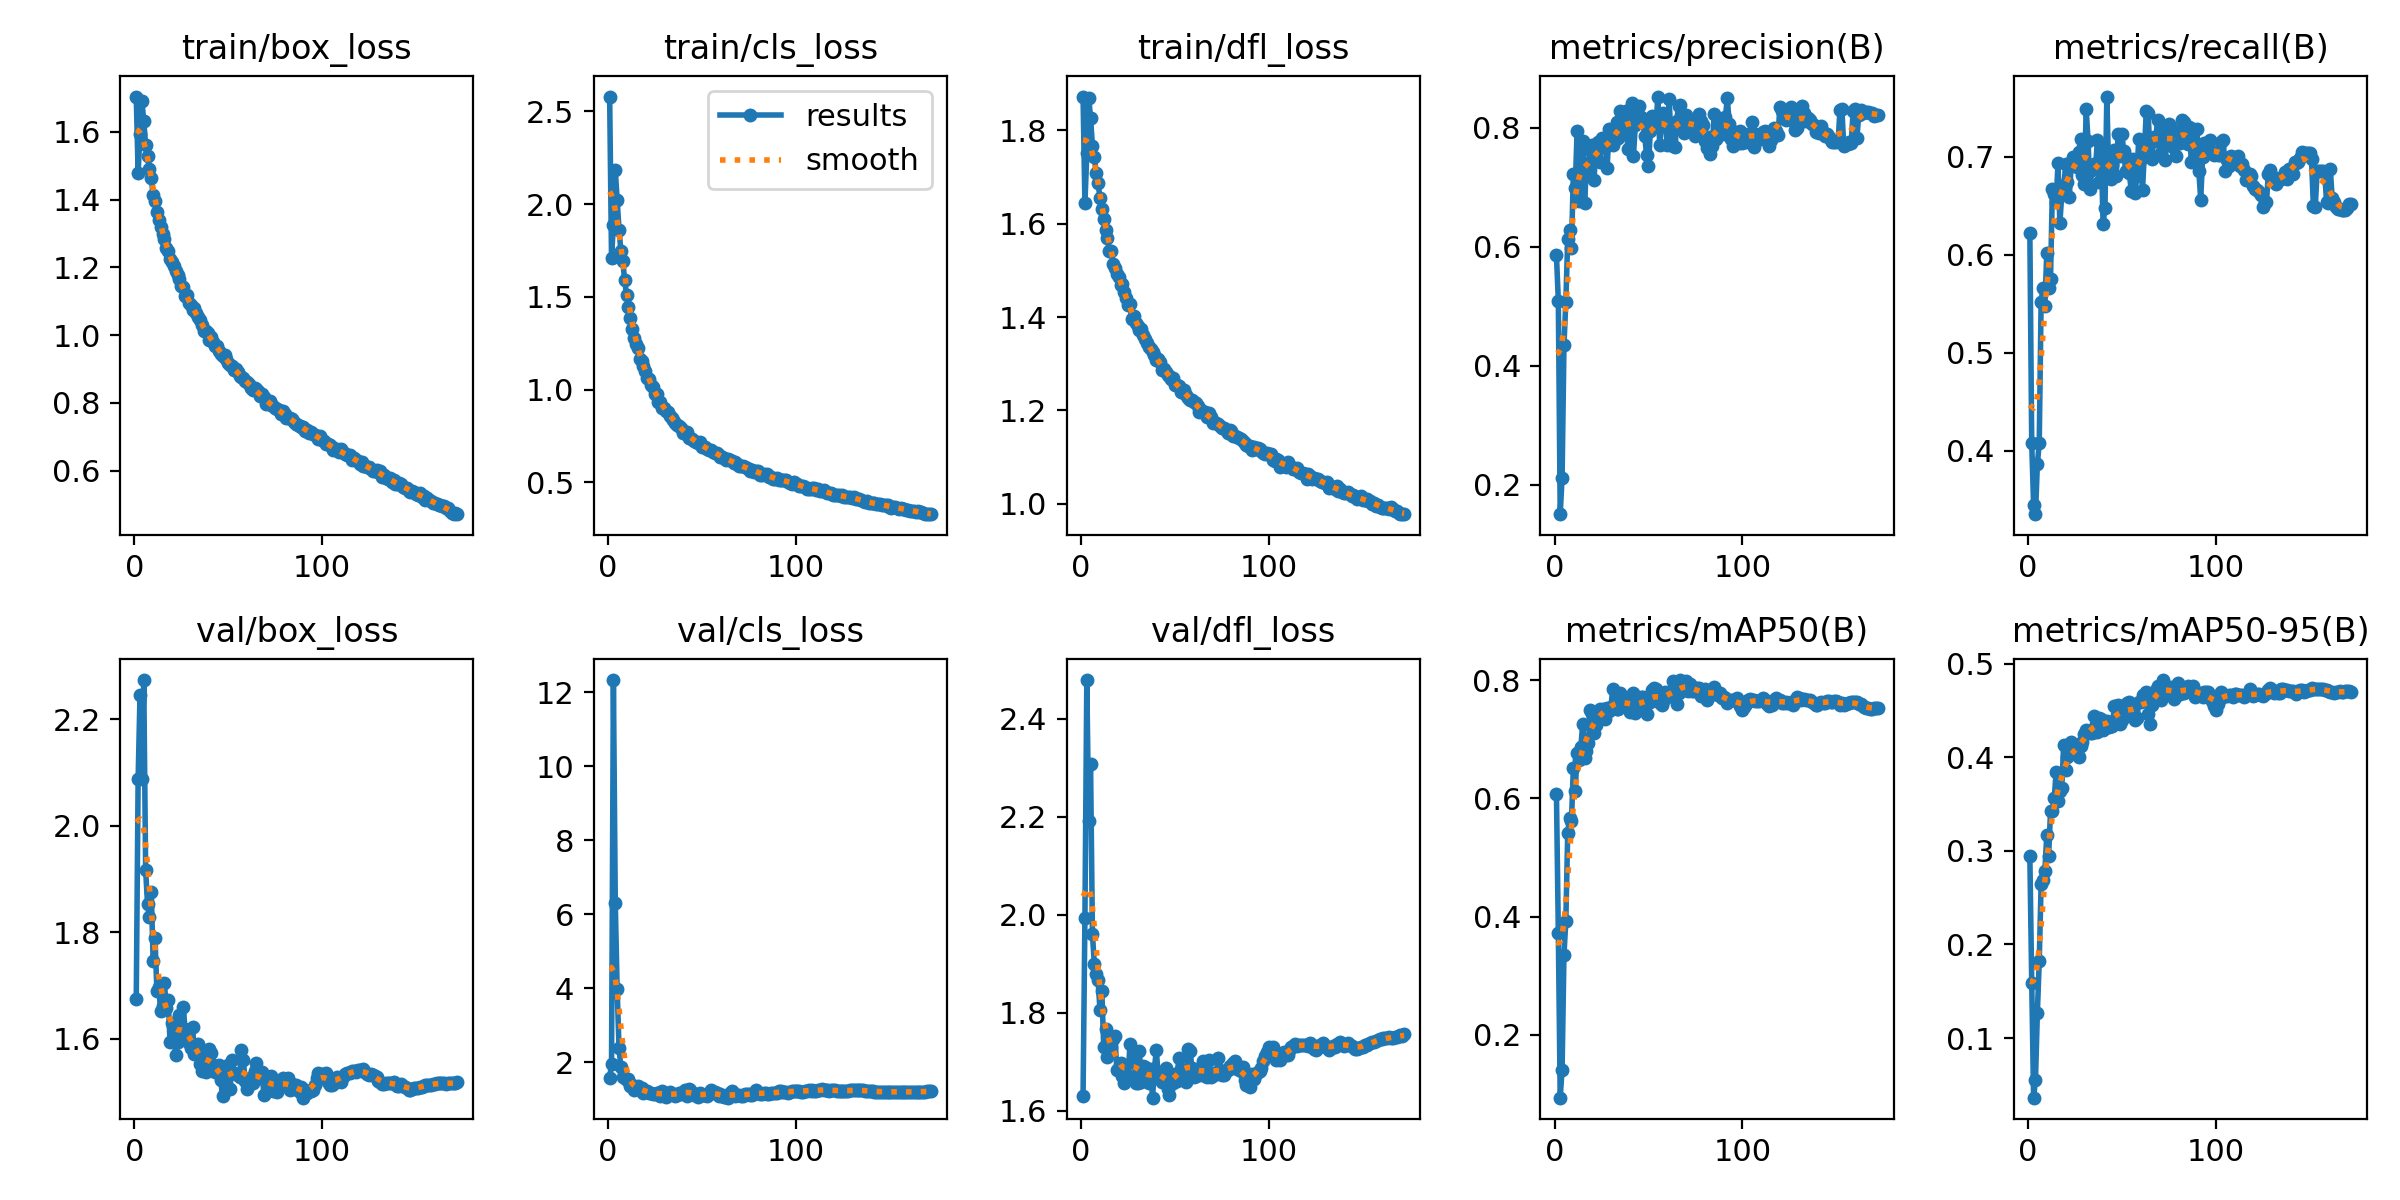

Source data for this figure (header and first rows):
epoch, time, train/box_loss, train/cls_loss, train/dfl_loss, metrics/precision(B), metrics/recall(B), metrics/mAP50(B), metrics/mAP50-95(B), val/box_loss, val/cls_loss, val/dfl_loss, lr/pg0, lr/pg1, lr/pg2
1, 67.99, 1.704, 2.58, 1.873, 0.5856, 0.6222, 0.6071, 0.2941, 1.675, 1.566, 1.63, 0.003304, 0.003304, 0.003304
2, 125.1, 1.478, 1.71, 1.644, 0.5091, 0.4076, 0.372, 0.1591, 2.087, 1.96, 1.994, 0.006605, 0.006605, 0.006605
3, 181.6, 1.594, 1.889, 1.751, 0.1508, 0.3446, 0.09318, 0.0364, 2.247, 12.33, 2.479, 0.009872, 0.009872, 0.009872
4, 238.1, 1.691, 2.183, 1.871, 0.2124, 0.3351, 0.1409, 0.05555, 2.089, 6.301, 2.192, 0.009851, 0.009851, 0.009851
5, 294.7, 1.633, 2.022, 1.827, 0.4345, 0.3859, 0.3355, 0.1271, 2.274, 3.965, 2.307, 0.009802, 0.009802, 0.009802
6, 351.2, 1.56, 1.86, 1.766, 0.5074, 0.4081, 0.3922, 0.1821, 1.917, 2.37, 1.96, 0.009753, 0.009753, 0.009753
7, 407.8, 1.529, 1.748, 1.744, 0.6122, 0.5518, 0.541, 0.2642, 1.853, 1.864, 1.9, 0.009703, 0.009703, 0.009703
8, 464.3, 1.49, 1.691, 1.709, 0.6282, 0.5664, 0.5665, 0.2693, 1.828, 1.585, 1.879, 0.009654, 0.009654, 0.009654
9, 520.8, 1.463, 1.589, 1.688, 0.5984, 0.5472, 0.5621, 0.2788, 1.875, 1.573, 1.867, 0.009604, 0.009604, 0.009604
10, 577.4, 1.413, 1.51, 1.655, 0.7214, 0.6013, 0.652, 0.3165, 1.746, 1.51, 1.806, 0.009555, 0.009555, 0.009555
11, 634.3, 1.395, 1.447, 1.632, 0.6987, 0.5662, 0.6118, 0.2948, 1.788, 1.539, 1.845, 0.009505, 0.009505, 0.009505
12, 690.9, 1.363, 1.386, 1.61, 0.7942, 0.5753, 0.6773, 0.3421, 1.689, 1.358, 1.731, 0.009456, 0.009456, 0.009456
13, 747.7, 1.34, 1.329, 1.587, 0.6775, 0.6671, 0.6644, 0.3424, 1.697, 1.382, 1.768, 0.009406, 0.009406, 0.009406
14, 804.3, 1.318, 1.278, 1.57, 0.7602, 0.6616, 0.6876, 0.3561, 1.652, 1.252, 1.71, 0.009357, 0.009357, 0.009357
15, 861, 1.298, 1.247, 1.542, 0.7771, 0.6543, 0.7265, 0.3845, 1.661, 1.276, 1.725, 0.009307, 0.009307, 0.009307
16, 917.9, 1.285, 1.223, 1.542, 0.6731, 0.6932, 0.6686, 0.3533, 1.705, 1.356, 1.731, 0.009258, 0.009258, 0.009258
17, 974.5, 1.257, 1.166, 1.513, 0.7411, 0.6322, 0.6805, 0.3644, 1.658, 1.31, 1.746, 0.009208, 0.009208, 0.009208
18, 1031, 1.248, 1.155, 1.506, 0.7225, 0.6623, 0.694, 0.367, 1.671, 1.3, 1.752, 0.009158, 0.009158, 0.009158
19, 1087, 1.224, 1.128, 1.492, 0.7656, 0.6637, 0.7502, 0.4133, 1.593, 1.163, 1.683, 0.009109, 0.009109, 0.009109
20, 1144, 1.215, 1.098, 1.486, 0.77, 0.6924, 0.7427, 0.3868, 1.629, 1.195, 1.687, 0.009059, 0.009059, 0.009059
21, 1200, 1.204, 1.064, 1.47, 0.7124, 0.6747, 0.7114, 0.4003, 1.62, 1.221, 1.699, 0.00901, 0.00901, 0.00901
22, 1257, 1.19, 1.057, 1.472, 0.7652, 0.6589, 0.7239, 0.4033, 1.568, 1.151, 1.671, 0.00896, 0.00896, 0.00896
23, 1313, 1.177, 1.026, 1.455, 0.7751, 0.6908, 0.7361, 0.4167, 1.594, 1.172, 1.657, 0.008911, 0.008911, 0.008911
24, 1370, 1.165, 1.011, 1.441, 0.7426, 0.7003, 0.7506, 0.4042, 1.644, 1.141, 1.675, 0.008861, 0.008861, 0.008861
25, 1426, 1.145, 0.9785, 1.425, 0.782, 0.694, 0.7495, 0.4073, 1.61, 1.136, 1.67, 0.008812, 0.008812, 0.008812
26, 1483, 1.142, 0.9769, 1.428, 0.7799, 0.6894, 0.7509, 0.407, 1.659, 1.161, 1.737, 0.008762, 0.008762, 0.008762
27, 1540, 1.114, 0.9322, 1.396, 0.7678, 0.7047, 0.7349, 0.4005, 1.618, 1.177, 1.699, 0.008713, 0.008713, 0.008713
28, 1596, 1.117, 0.9352, 1.403, 0.732, 0.7183, 0.7538, 0.4123, 1.614, 1.08, 1.723, 0.008663, 0.008663, 0.008663
29, 1652, 1.096, 0.8998, 1.386, 0.7978, 0.6813, 0.7484, 0.4162, 1.591, 1.219, 1.657, 0.008614, 0.008614, 0.008614
30, 1709, 1.09, 0.8996, 1.38, 0.7793, 0.6721, 0.7546, 0.4247, 1.582, 1.158, 1.657, 0.008564, 0.008564, 0.008564
31, 1766, 1.073, 0.8832, 1.373, 0.7702, 0.7488, 0.7857, 0.4292, 1.622, 1.06, 1.723, 0.008515, 0.008515, 0.008515
32, 1823, 1.079, 0.8777, 1.374, 0.7788, 0.7165, 0.7558, 0.4276, 1.572, 1.097, 1.658, 0.008466, 0.008466, 0.008466
33, 1879, 1.064, 0.8592, 1.362, 0.8094, 0.6672, 0.7514, 0.426, 1.578, 1.184, 1.693, 0.008416, 0.008416, 0.008416
34, 1935, 1.053, 0.8482, 1.352, 0.7824, 0.6863, 0.751, 0.4257, 1.589, 1.129, 1.69, 0.008367, 0.008367, 0.008367
35, 1992, 1.046, 0.8374, 1.344, 0.828, 0.6931, 0.778, 0.4445, 1.552, 1.142, 1.66, 0.008317, 0.008317, 0.008317
36, 2049, 1.03, 0.8217, 1.336, 0.7966, 0.6905, 0.7636, 0.4352, 1.538, 1.093, 1.658, 0.008268, 0.008268, 0.008268
37, 2105, 1.012, 0.8107, 1.332, 0.8023, 0.7167, 0.7612, 0.4267, 1.56, 1.11, 1.685, 0.008218, 0.008218, 0.008218
38, 2162, 1.012, 0.8061, 1.326, 0.8276, 0.6748, 0.7641, 0.4423, 1.536, 1.165, 1.627, 0.008169, 0.008169, 0.008169
39, 2218, 1.006, 0.7915, 1.318, 0.7634, 0.7089, 0.7674, 0.4413, 1.577, 1.149, 1.686, 0.008119, 0.008119, 0.008119
40, 2275, 0.9858, 0.7671, 1.307, 0.8319, 0.6312, 0.7467, 0.4289, 1.581, 1.178, 1.724, 0.00807, 0.00807, 0.00807
41, 2331, 0.9931, 0.7707, 1.311, 0.8407, 0.6476, 0.7579, 0.4314, 1.572, 1.241, 1.674, 0.00802, 0.00802, 0.00802
42, 2388, 0.979, 0.7699, 1.304, 0.7528, 0.7615, 0.7778, 0.4385, 1.55, 1.095, 1.667, 0.007971, 0.007971, 0.007971
43, 2444, 0.9668, 0.7412, 1.287, 0.8035, 0.6825, 0.7439, 0.4323, 1.537, 1.273, 1.66, 0.007921, 0.007921, 0.007921
44, 2501, 0.9687, 0.7403, 1.288, 0.8309, 0.6774, 0.7494, 0.4332, 1.544, 1.245, 1.669, 0.007872, 0.007872, 0.007872
45, 2557, 0.952, 0.7332, 1.283, 0.8368, 0.6917, 0.7616, 0.4336, 1.549, 1.165, 1.688, 0.007822, 0.007822, 0.007822
46, 2614, 0.9433, 0.7217, 1.276, 0.8174, 0.7074, 0.7715, 0.455, 1.521, 1.103, 1.645, 0.007772, 0.007772, 0.007772
47, 2670, 0.9386, 0.7197, 1.273, 0.8112, 0.6799, 0.7721, 0.4552, 1.492, 1.139, 1.633, 0.007723, 0.007723, 0.007723
48, 2727, 0.9418, 0.7123, 1.266, 0.7858, 0.7237, 0.7649, 0.4554, 1.525, 1.046, 1.66, 0.007673, 0.007673, 0.007673
49, 2784, 0.9286, 0.7169, 1.269, 0.7542, 0.7013, 0.7437, 0.4351, 1.535, 1.152, 1.656, 0.007624, 0.007624, 0.007624
50, 2840, 0.9162, 0.692, 1.254, 0.7356, 0.7229, 0.7626, 0.4395, 1.55, 1.116, 1.676, 0.007574, 0.007574, 0.007574
51, 2896, 0.9115, 0.6881, 1.255, 0.794, 0.7061, 0.7639, 0.4545, 1.506, 1.105, 1.662, 0.007525, 0.007525, 0.007525
52, 2953, 0.9082, 0.6876, 1.252, 0.82, 0.6855, 0.784, 0.4459, 1.56, 1.105, 1.708, 0.007476, 0.007476, 0.007476
53, 3009, 0.8956, 0.6801, 1.238, 0.8107, 0.6983, 0.7865, 0.4582, 1.535, 1.094, 1.685, 0.007426, 0.007426, 0.007426
54, 3066, 0.8994, 0.6759, 1.242, 0.8029, 0.6831, 0.7857, 0.4591, 1.533, 1.156, 1.679, 0.007377, 0.007377, 0.007377
55, 3123, 0.8904, 0.6749, 1.244, 0.8521, 0.6651, 0.7687, 0.4518, 1.531, 1.235, 1.679, 0.007327, 0.007327, 0.007327
56, 3179, 0.8798, 0.6651, 1.232, 0.7701, 0.698, 0.7623, 0.4482, 1.528, 1.154, 1.659, 0.007278, 0.007278, 0.007278
57, 3236, 0.8766, 0.6574, 1.226, 0.8093, 0.6626, 0.7585, 0.4397, 1.578, 1.179, 1.725, 0.007228, 0.007228, 0.007228
58, 3292, 0.8733, 0.6573, 1.222, 0.8241, 0.6806, 0.7645, 0.4421, 1.56, 1.175, 1.722, 0.007178, 0.007178, 0.007178
59, 3349, 0.8657, 0.6461, 1.222, 0.8115, 0.7181, 0.7801, 0.4589, 1.52, 1.085, 1.688, 0.007129, 0.007129, 0.007129
60, 3405, 0.8627, 0.6385, 1.218, 0.7706, 0.6974, 0.7717, 0.4588, 1.504, 1.148, 1.669, 0.007079, 0.007079, 0.007079
... 112 more rows
